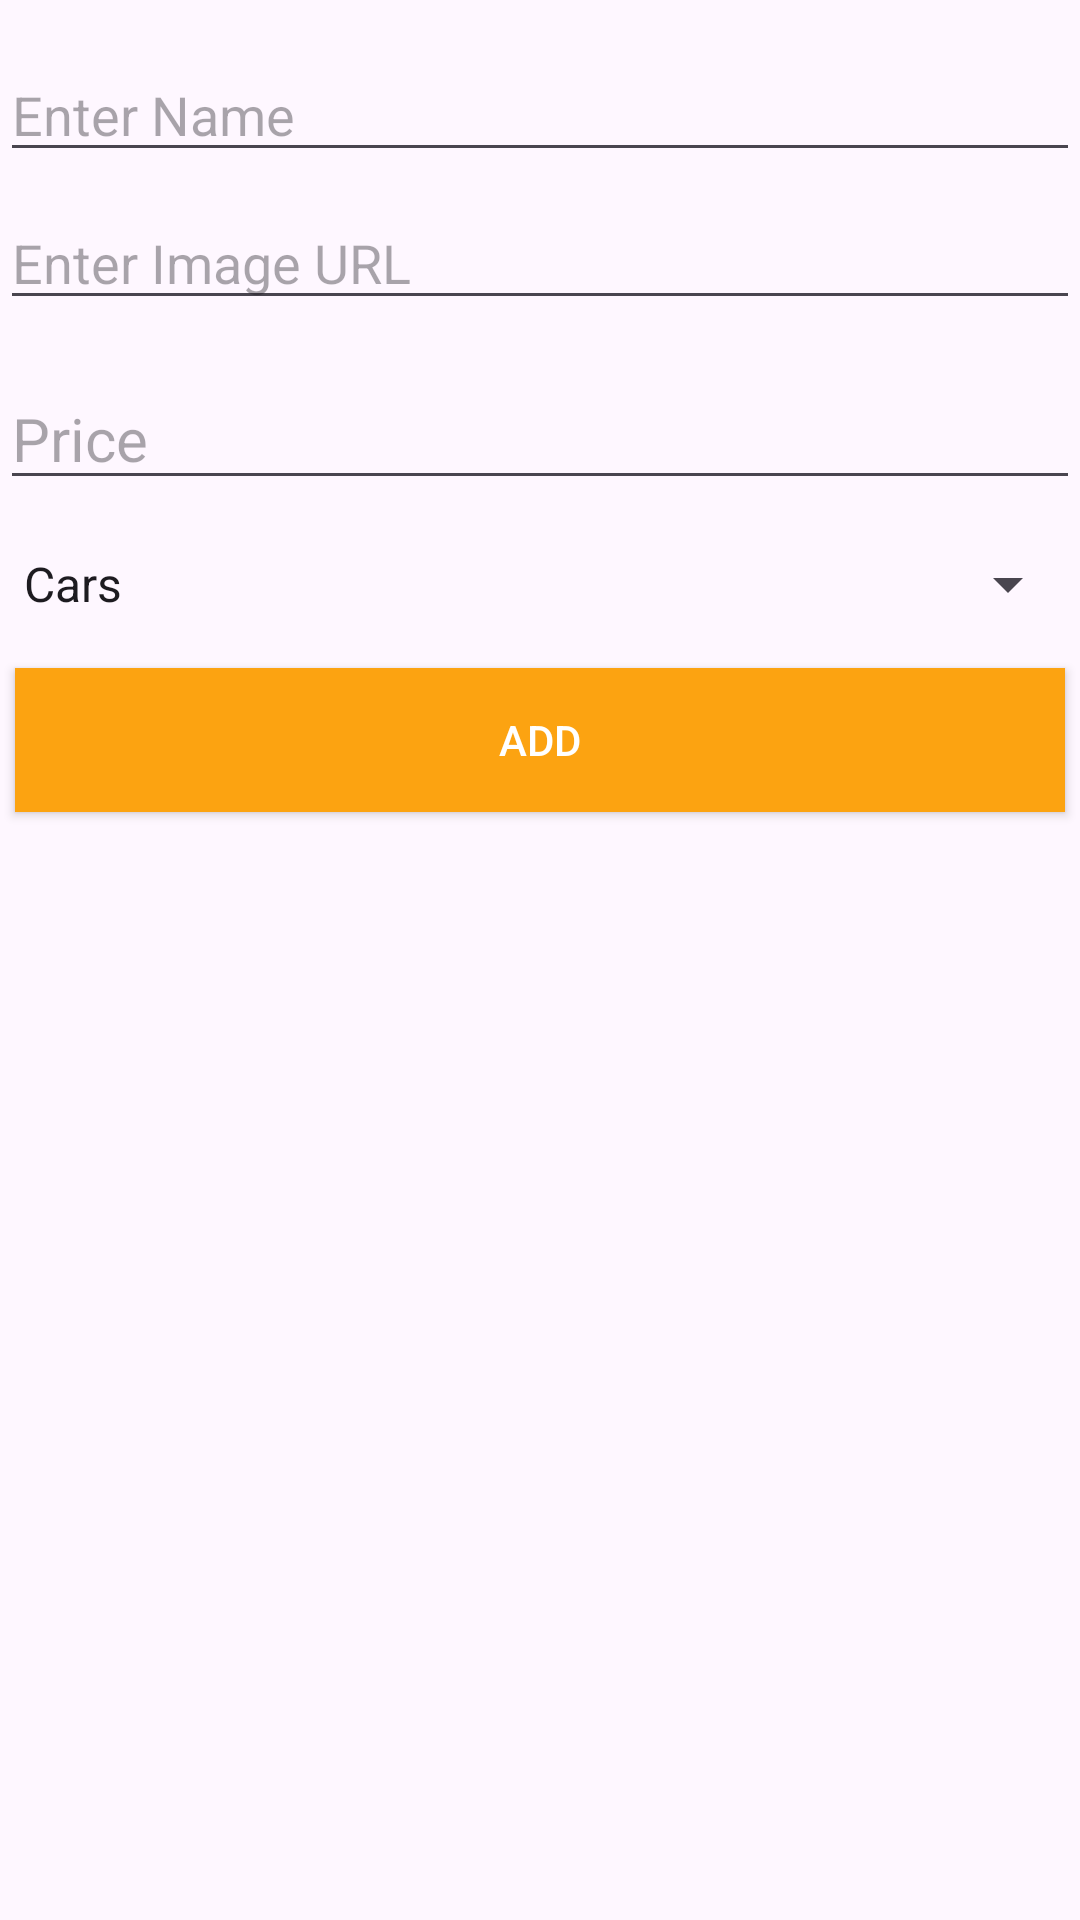

The Android layout XML behind this screen, and the referenced resources:
<!-- AndroidManifest.xml: application theme Theme.Marketplace -->
<!-- res/layout/fragment_add_product.xml -->
<?xml version="1.0" encoding="utf-8"?>
<RelativeLayout
    xmlns:android="http://schemas.android.com/apk/res/android"
    xmlns:tools="http://schemas.android.com/tools"
    android:layout_width="match_parent"
    android:layout_height="match_parent"
    tools:context=".AddProductFragment">

    <EditText
        android:id="@+id/editTextName"
        android:layout_width="match_parent"
        android:layout_height="wrap_content"
        android:layout_marginTop="16dp"
        android:hint="Enter Name"
        android:inputType="text"
        android:layout_centerHorizontal="true"/>

    <EditText
        android:id="@+id/editTextImageUrl"
        android:layout_width="match_parent"
        android:layout_height="wrap_content"
        android:layout_below="@id/editTextName"
        android:layout_marginTop="8dp"
        android:hint="Enter Image URL"
        android:inputType="text"
        android:layout_centerHorizontal="true"/>

    <EditText
        android:id="@+id/editTextPrice"
        android:layout_width="match_parent"
        android:layout_height="wrap_content"
        android:layout_below="@id/editTextImageUrl"
        android:layout_marginTop="16dp"
        android:hint="Price"
        android:inputType="number"
        android:textSize="20sp"
        android:textColor="@color/blue"
        android:layout_centerHorizontal="true"/>

    
    <Spinner
        android:id="@+id/spinnerCategory"
        android:layout_width="match_parent"
        android:layout_height="wrap_content"
        android:layout_below="@id/editTextPrice"
        android:layout_marginTop="16dp"
        android:layout_centerHorizontal="true"
        android:entries="@array/category_array" />

    <Button
        android:id="@+id/buttonAddProduct"
        android:layout_width="match_parent"
        android:layout_height="wrap_content"
        android:layout_below="@id/spinnerCategory"
        android:layout_marginTop="16dp"
        android:background="@color/yellow"
        android:textColor="@color/white"
        android:layout_marginHorizontal="5dp"
        android:text="Add" />

</RelativeLayout>
<!-- resources referenced by this layout -->
<resources>
  <string-array name="category_array">
          <item>Cars</item>
          <item>Houses</item>
          <item>Laptops</item>
          <item>Phones</item>
          <item>Furniture</item>
      </string-array>
  <color name="blue">#14213d</color>
  <color name="white">#FFFFFFFF</color>
  <color name="yellow">#fca311</color>
  <style name="Theme.Marketplace" parent="Base.Theme.Marketplace" />
  <style name="Base.Theme.Marketplace" parent="Theme.Material3.DayNight.NoActionBar">
          
           <item name="colorPrimary">@color/blue</item>
           <item name="colorPrimaryVariant">@color/blueVariant</item>
           <item name="colorAccent">@color/yellow</item>
           <item name="colorError">@color/red</item>
  
      </style>
  <color name="blueVariant">#3B6EDC</color>
  <color name="red">#e63946</color>
</resources>
